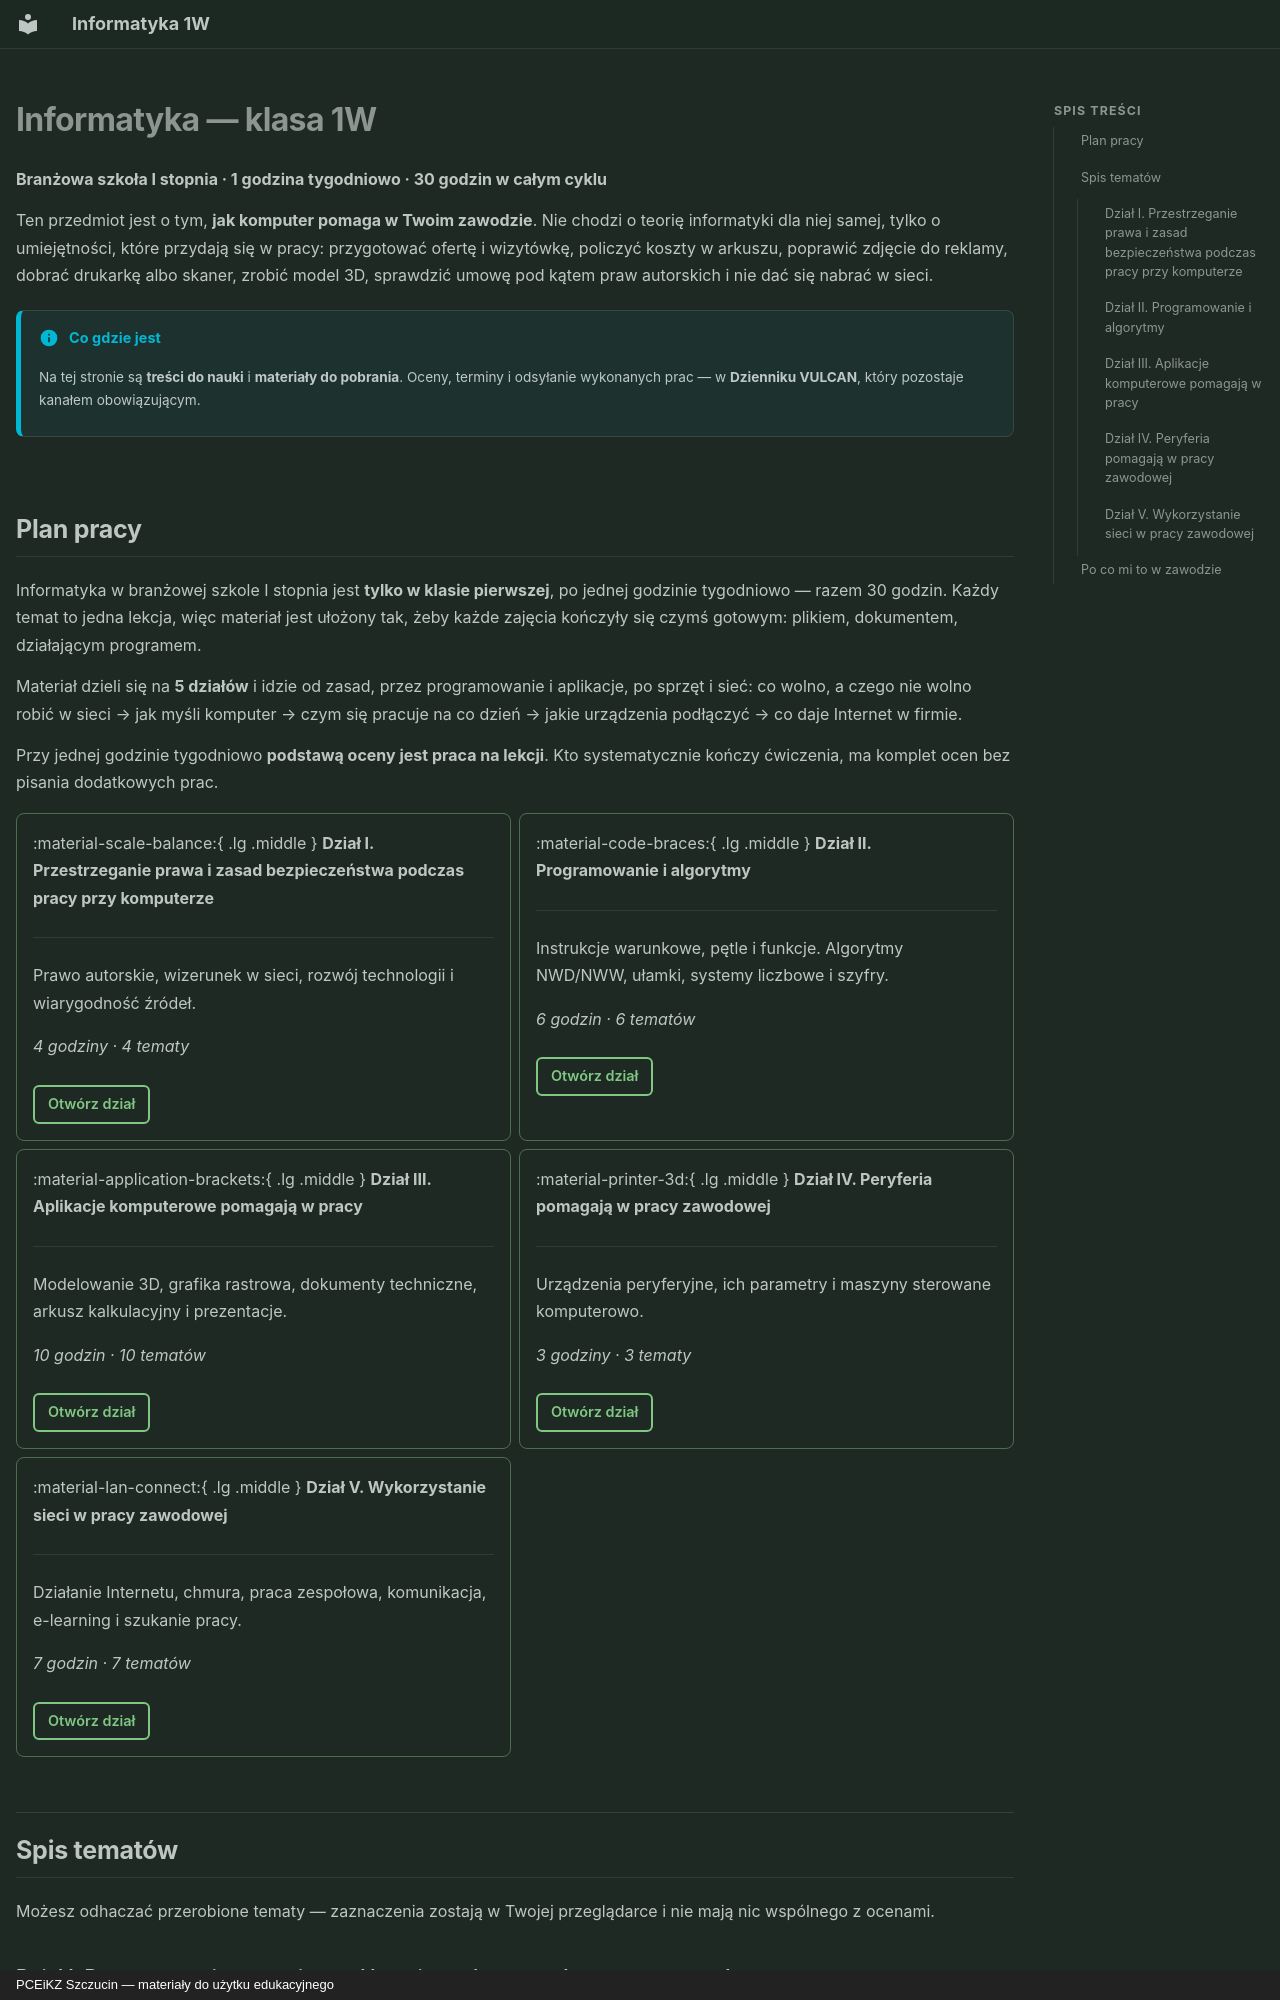

repository: JosiMate/inf-sb · page: index.html · generator: mkdocs · copyright: PCEiKZ Szczucin — materiały do użytku edukacyjnego

---
hide:
  - navigation
---

# Informatyka — klasa 1W

**Branżowa szkoła I stopnia · 1 godzina tygodniowo · 30 godzin w całym cyklu**

Ten przedmiot jest o tym, **jak komputer pomaga w Twoim zawodzie**. Nie chodzi
o teorię informatyki dla niej samej, tylko o umiejętności, które przydają się
w pracy: przygotować ofertę i wizytówkę, policzyć koszty w arkuszu, poprawić
zdjęcie do reklamy, dobrać drukarkę albo skaner, zrobić model 3D, sprawdzić
umowę pod kątem praw autorskich i nie dać się nabrać w sieci.

!!! info "Co gdzie jest"

    Na tej stronie są **treści do nauki** i **materiały do pobrania**. Oceny,
    terminy i odsyłanie wykonanych prac — w **Dzienniku VULCAN**, który pozostaje
    kanałem obowiązującym.

## Plan pracy

Informatyka w branżowej szkole I stopnia jest **tylko w klasie pierwszej**, po
jednej godzinie tygodniowo — razem 30 godzin. Każdy temat to jedna lekcja,
więc materiał jest ułożony tak, żeby każde zajęcia kończyły się czymś gotowym:
plikiem, dokumentem, działającym programem.

Materiał dzieli się na **5 działów** i idzie od zasad, przez
programowanie i aplikacje, po sprzęt i sieć: co wolno, a czego nie wolno robić
w sieci → jak myśli komputer → czym się pracuje na co dzień → jakie urządzenia
podłączyć → co daje Internet w firmie.

Przy jednej godzinie tygodniowo **podstawą oceny jest praca na lekcji**.
Kto systematycznie kończy ćwiczenia, ma komplet ocen bez pisania dodatkowych prac.

<div class="grid cards wybor-modulu" markdown>


-   :material-scale-balance:{ .lg .middle } **Dział I. Przestrzeganie prawa i zasad bezpieczeństwa podczas pracy przy komputerze**

    ---

    Prawo autorskie, wizerunek w sieci, rozwój technologii i wiarygodność źródeł.

    *4 godziny · 4 tematy*

    [Otwórz dział](dzial-1/index.md){ .md-button }

-   :material-code-braces:{ .lg .middle } **Dział II. Programowanie i algorytmy**

    ---

    Instrukcje warunkowe, pętle i funkcje. Algorytmy NWD/NWW, ułamki, systemy liczbowe i szyfry.

    *6 godzin · 6 tematów*

    [Otwórz dział](dzial-2/index.md){ .md-button }

-   :material-application-brackets:{ .lg .middle } **Dział III. Aplikacje komputerowe pomagają w pracy**

    ---

    Modelowanie 3D, grafika rastrowa, dokumenty techniczne, arkusz kalkulacyjny i prezentacje.

    *10 godzin · 10 tematów*

    [Otwórz dział](dzial-3/index.md){ .md-button }

-   :material-printer-3d:{ .lg .middle } **Dział IV. Peryferia pomagają w pracy zawodowej**

    ---

    Urządzenia peryferyjne, ich parametry i maszyny sterowane komputerowo.

    *3 godziny · 3 tematy*

    [Otwórz dział](dzial-4/index.md){ .md-button }

-   :material-lan-connect:{ .lg .middle } **Dział V. Wykorzystanie sieci w pracy zawodowej**

    ---

    Działanie Internetu, chmura, praca zespołowa, komunikacja, e-learning i szukanie pracy.

    *7 godzin · 7 tematów*

    [Otwórz dział](dzial-5/index.md){ .md-button }

</div>

## Spis tematów

Możesz odhaczać przerobione tematy — zaznaczenia zostają w Twojej przeglądarce
i nie mają nic wspólnego z ocenami.

<div class="spis-tematow" data-postep="inf-sb-1w" data-zmienione='{"10. Szyfrowanie, czyli poznajemy szyfr Cezara i szyfr przedstawieniowy": "10. Szyfrowanie, czyli poznajemy szyfr Cezara i szyfr podstawieniowy"}' markdown>
